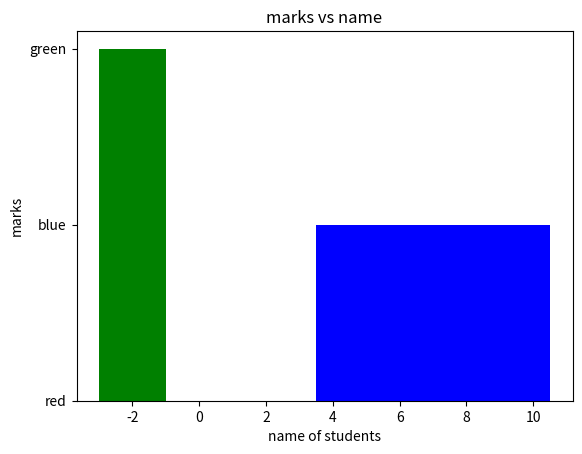

This figure's Python source:
import matplotlib.pyplot as plt

w = [5,7,-2]

c = ["red","blue","green"]

plt.bar(w, c, color = c, width = w)

plt.xlabel ('name of students')
plt.ylabel ('marks')
plt.title ('marks vs name')
plt.show ()
